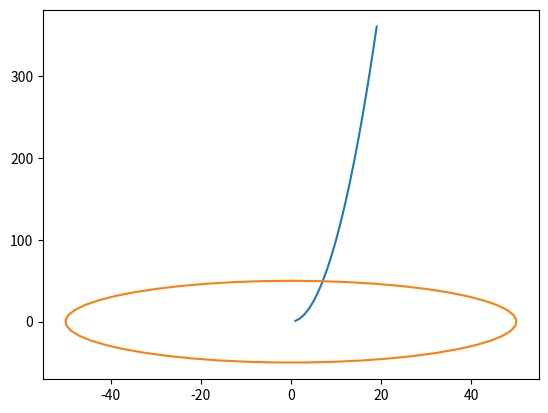

Write Python code to recreate this figure.
import numpy as np
import matplotlib.pyplot as plt

# persamaan garis linear
# y = 2x + 1
x = np.arange(1,20,1)
y = x**2

# lingkaran
jari2 = 50
sudut = np.linspace(0,2*np.pi,50)
y2 = jari2*np.cos(sudut)
x2 = jari2*np.sin(sudut)

plt.plot(x,y)
plt.plot(x2,y2)

plt.show()